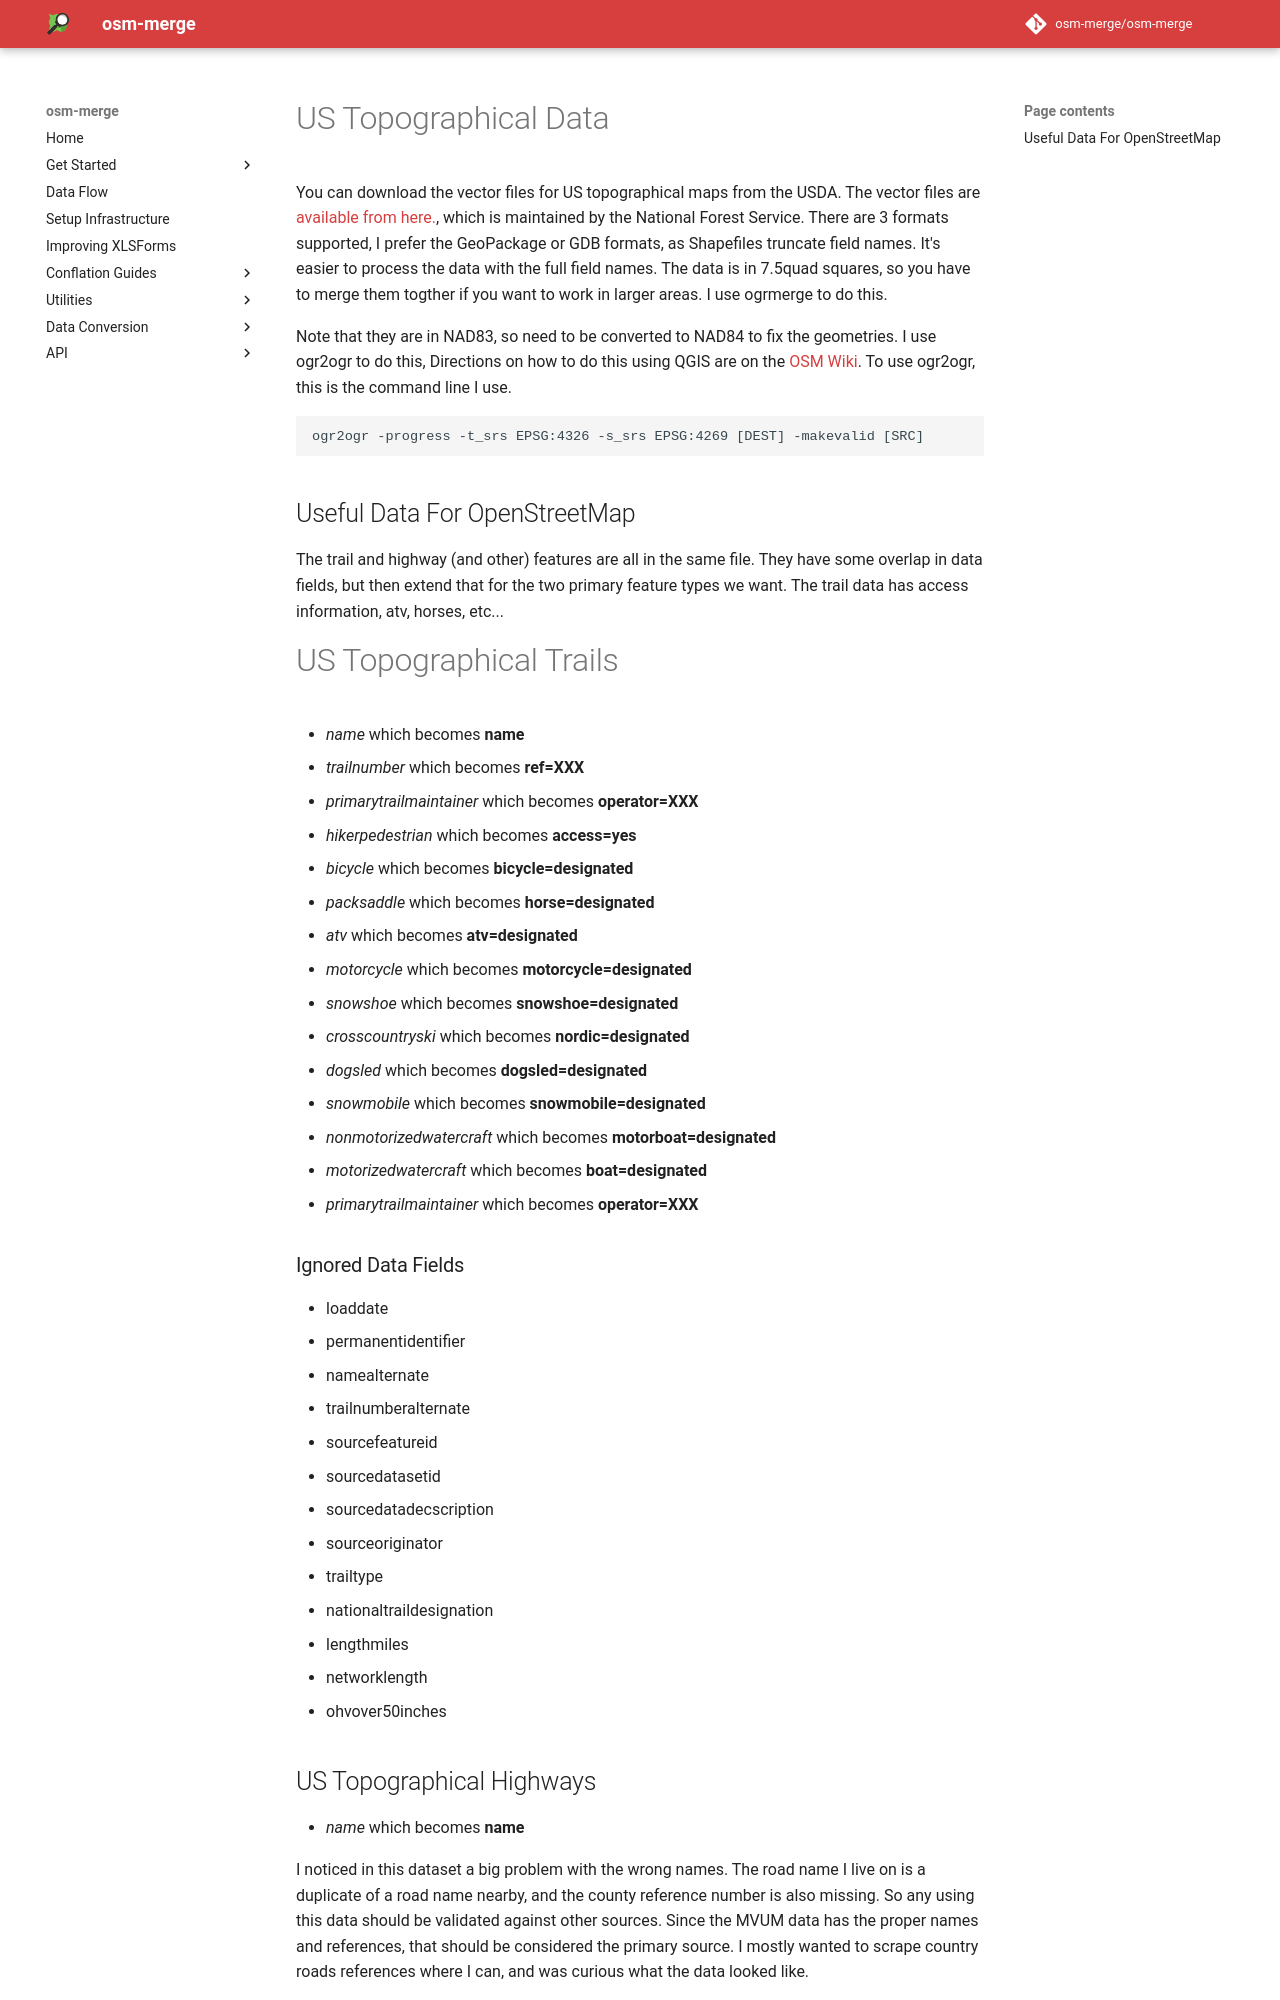

repository: osm-merge/osm-merge · page: usgs/index.html · generator: mkdocs

# US Topographical Data

You can download the vector files for US topographical maps from the
USDA. The vector files are [available from
here.](https://prd-tnm.s3.amazonaws.com/index.html?prefix=StagedProducts/TopoMapVector/),
which is maintained by the National Forest Service. There are 3
formats supported, I prefer the GeoPackage or GDB formats, as
Shapefiles truncate field names. It's easier to process the data with
the full field names. The data is in 7.5quad squares, so you have to
merge them togther if you want to work in larger areas. I use ogrmerge
to do this.

Note that they are in NAD83, so need to be converted to
NAD84 to fix the geometries. I use ogr2ogr to do this, Directions on how to do
this using QGIS are on the [OSM
Wiki](https://wiki.openstreetmap.org/wiki/How_to_transform_data_from_NAD83_to_WGS84). To
use ogr2ogr, this is the command line I use.

	ogr2ogr -progress -t_srs EPSG:4326 -s_srs EPSG:4269 [DEST] -makevalid [SRC]

## Useful Data For OpenStreetMap

The trail and highway (and other) features are all in the same
file. They have some overlap in data fields, but then extend that for
the two primary feature types we want. The trail data has access
information, atv, horses, etc...

# US Topographical Trails

* *name* which becomes __name__
* *trailnumber* which becomes __ref=XXX__
* *primarytrailmaintainer* which becomes __operator=XXX__
* *hikerpedestrian* which becomes __access=yes__
* *bicycle* which becomes __bicycle=designated__
* *packsaddle* which becomes __horse=designated__
* *atv* which becomes __atv=designated__
* *motorcycle* which becomes __motorcycle=designated__
* *snowshoe* which becomes __snowshoe=designated__
* *crosscountryski* which becomes __nordic=designated__
* *dogsled* which becomes __dogsled=designated__
* *snowmobile* which becomes __snowmobile=designated__
* *nonmotorizedwatercraft* which becomes __motorboat=designated__
* *motorizedwatercraft* which becomes __boat=designated__
* *primarytrailmaintainer* which becomes __operator=XXX__

### Ignored Data Fields

* loaddate
* permanentidentifier
* namealternate
* trailnumberalternate
* sourcefeatureid
* sourcedatasetid
* sourcedatadecscription
* sourceoriginator
* trailtype
* nationaltraildesignation
* lengthmiles
* networklength
* ohvover50inches
